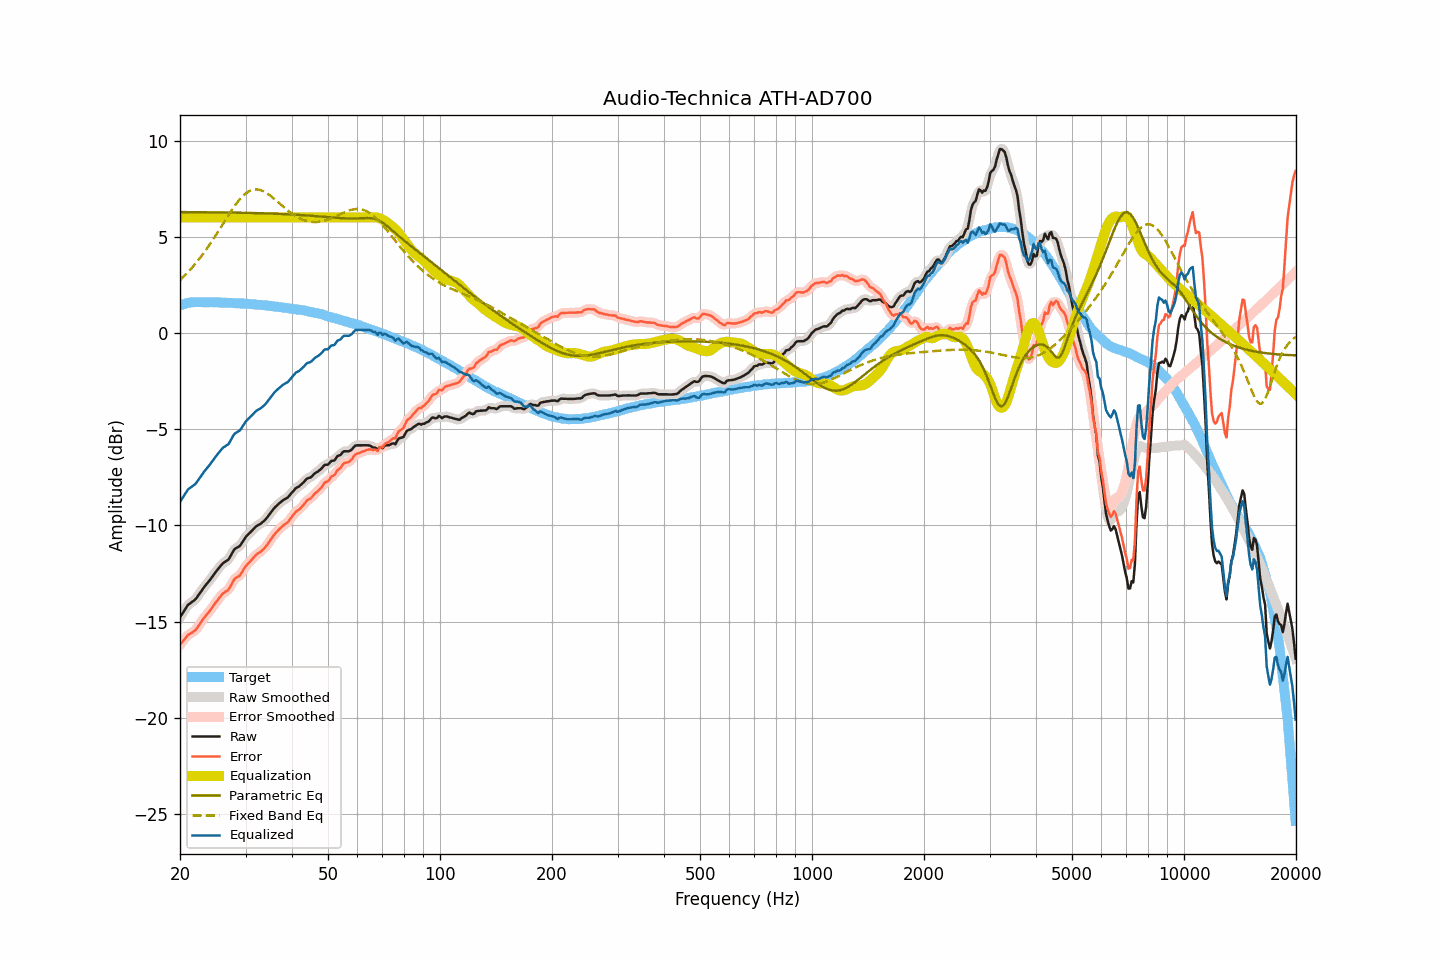

The file beside this chart, header and first rows:
frequency, raw, smoothed, error, error_smoothed, equalization, parametric_eq, fixed_band_eq, equalized_raw, equalized_smoothed, target
20.00, -14.78, -14.79, -16.21, -16.22, 6.00, 6.28, 2.75, -8.78, -8.79, 1.43
20.20, -14.65, -14.65, -16.11, -16.11, 6.00, 6.28, 2.83, -8.65, -8.65, 1.46
20.40, -14.52, -14.51, -16.01, -16.00, 6.00, 6.28, 2.91, -8.52, -8.51, 1.49
20.61, -14.39, -14.38, -15.90, -15.90, 6.00, 6.28, 2.99, -8.39, -8.38, 1.51
20.81, -14.26, -14.26, -15.80, -15.80, 6.00, 6.28, 3.08, -8.26, -8.26, 1.54
21.02, -14.13, -14.15, -15.70, -15.71, 6.00, 6.28, 3.16, -8.13, -8.15, 1.57
21.23, -14.07, -14.07, -15.65, -15.65, 6.00, 6.28, 3.25, -8.07, -8.07, 1.58
21.44, -14.01, -14.01, -15.60, -15.59, 6.00, 6.28, 3.35, -8.01, -8.01, 1.59
21.66, -13.95, -13.96, -15.55, -15.55, 6.00, 6.28, 3.44, -7.95, -7.96, 1.60
21.87, -13.89, -13.89, -15.48, -15.49, 6.00, 6.28, 3.54, -7.89, -7.89, 1.60
22.09, -13.81, -13.80, -15.41, -15.40, 6.00, 6.28, 3.64, -7.81, -7.80, 1.60
22.31, -13.69, -13.69, -15.29, -15.29, 6.00, 6.28, 3.74, -7.69, -7.69, 1.60
22.54, -13.56, -13.57, -15.17, -15.17, 6.00, 6.27, 3.85, -7.56, -7.57, 1.60
22.76, -13.44, -13.44, -15.04, -15.04, 6.00, 6.27, 3.96, -7.44, -7.44, 1.60
22.99, -13.32, -13.32, -14.91, -14.92, 6.00, 6.27, 4.07, -7.32, -7.32, 1.59
23.22, -13.21, -13.21, -14.80, -14.80, 6.00, 6.27, 4.18, -7.21, -7.21, 1.59
23.45, -13.11, -13.11, -14.70, -14.70, 6.00, 6.27, 4.30, -7.11, -7.11, 1.59
23.69, -13.01, -13.01, -14.60, -14.60, 6.00, 6.27, 4.42, -7.01, -7.01, 1.59
23.92, -12.91, -12.91, -14.50, -14.50, 6.00, 6.27, 4.54, -6.91, -6.91, 1.59
24.16, -12.80, -12.80, -14.40, -14.39, 6.00, 6.27, 4.66, -6.80, -6.80, 1.60
24.40, -12.68, -12.68, -14.28, -14.28, 6.00, 6.27, 4.79, -6.68, -6.68, 1.60
24.65, -12.57, -12.57, -14.16, -14.16, 6.00, 6.27, 4.92, -6.57, -6.57, 1.59
24.89, -12.45, -12.45, -14.03, -14.04, 6.00, 6.27, 5.04, -6.45, -6.45, 1.59
25.14, -12.34, -12.34, -13.92, -13.93, 6.00, 6.27, 5.18, -6.34, -6.34, 1.58
25.39, -12.24, -12.23, -13.82, -13.82, 6.00, 6.26, 5.31, -6.24, -6.23, 1.58
25.65, -12.13, -12.13, -13.71, -13.71, 6.00, 6.26, 5.44, -6.13, -6.13, 1.58
25.91, -12.03, -12.04, -13.60, -13.61, 6.00, 6.26, 5.57, -6.03, -6.04, 1.57
26.16, -11.95, -11.96, -13.52, -13.53, 6.00, 6.26, 5.71, -5.95, -5.96, 1.57
26.43, -11.90, -11.90, -13.47, -13.47, 6.00, 6.26, 5.84, -5.90, -5.90, 1.57
26.69, -11.84, -11.85, -13.41, -13.42, 6.00, 6.26, 5.97, -5.84, -5.85, 1.57
26.96, -11.79, -11.77, -13.36, -13.34, 6.00, 6.26, 6.11, -5.79, -5.77, 1.57
27.23, -11.66, -11.66, -13.23, -13.22, 6.00, 6.26, 6.23, -5.66, -5.66, 1.57
27.50, -11.51, -11.51, -13.08, -13.07, 6.00, 6.26, 6.36, -5.51, -5.51, 1.56
27.77, -11.36, -11.36, -12.91, -12.92, 6.00, 6.25, 6.48, -5.36, -5.36, 1.55
28.05, -11.23, -11.25, -12.78, -12.80, 6.00, 6.25, 6.60, -5.23, -5.25, 1.55
28.33, -11.18, -11.18, -12.72, -12.72, 6.00, 6.25, 6.71, -5.18, -5.18, 1.54
28.62, -11.13, -11.13, -12.67, -12.67, 6.00, 6.25, 6.82, -5.13, -5.13, 1.54
28.90, -11.09, -11.07, -12.63, -12.61, 6.00, 6.25, 6.92, -5.09, -5.07, 1.54
29.19, -10.98, -10.98, -12.51, -12.51, 6.00, 6.25, 7.02, -4.98, -4.98, 1.52
29.48, -10.85, -10.85, -12.38, -12.38, 6.00, 6.24, 7.10, -4.85, -4.85, 1.53
29.78, -10.71, -10.72, -12.23, -12.24, 6.00, 6.24, 7.19, -4.71, -4.72, 1.52
30.08, -10.59, -10.60, -12.11, -12.12, 6.00, 6.24, 7.25, -4.59, -4.60, 1.52
30.38, -10.51, -10.51, -12.02, -12.02, 6.00, 6.24, 7.31, -4.51, -4.51, 1.51
30.68, -10.43, -10.43, -11.94, -11.93, 6.00, 6.24, 7.36, -4.43, -4.43, 1.51
30.99, -10.35, -10.35, -11.85, -11.85, 6.00, 6.24, 7.40, -4.35, -4.35, 1.49
31.30, -10.26, -10.26, -11.75, -11.75, 6.00, 6.23, 7.43, -4.26, -4.26, 1.49
31.61, -10.17, -10.17, -11.66, -11.65, 6.00, 6.23, 7.45, -4.17, -4.17, 1.49
31.93, -10.08, -10.09, -11.56, -11.57, 6.00, 6.23, 7.46, -4.08, -4.09, 1.48
32.24, -10.02, -10.02, -11.48, -11.49, 6.00, 6.23, 7.46, -4.02, -4.02, 1.46
32.57, -9.97, -9.97, -11.43, -11.43, 6.00, 6.22, 7.44, -3.97, -3.97, 1.46
32.89, -9.93, -9.92, -11.39, -11.38, 6.00, 6.22, 7.43, -3.93, -3.92, 1.46
33.22, -9.86, -9.86, -11.31, -11.31, 6.00, 6.22, 7.40, -3.86, -3.86, 1.45
33.55, -9.79, -9.79, -11.23, -11.23, 6.00, 6.22, 7.36, -3.79, -3.79, 1.44
33.89, -9.71, -9.71, -11.14, -11.14, 6.00, 6.21, 7.31, -3.71, -3.71, 1.43
34.23, -9.61, -9.61, -11.04, -11.03, 6.00, 6.21, 7.26, -3.61, -3.61, 1.43
34.57, -9.50, -9.50, -10.92, -10.92, 6.00, 6.21, 7.21, -3.50, -3.50, 1.41
34.92, -9.39, -9.39, -10.79, -10.80, 6.00, 6.21, 7.15, -3.39, -3.39, 1.40
35.27, -9.28, -9.28, -10.68, -10.67, 6.00, 6.20, 7.08, -3.28, -3.28, 1.40
35.62, -9.17, -9.17, -10.56, -10.56, 6.00, 6.20, 7.01, -3.17, -3.17, 1.38
35.97, -9.07, -9.08, -10.44, -10.45, 6.00, 6.20, 6.94, -3.07, -3.08, 1.37
... 635 more rows
